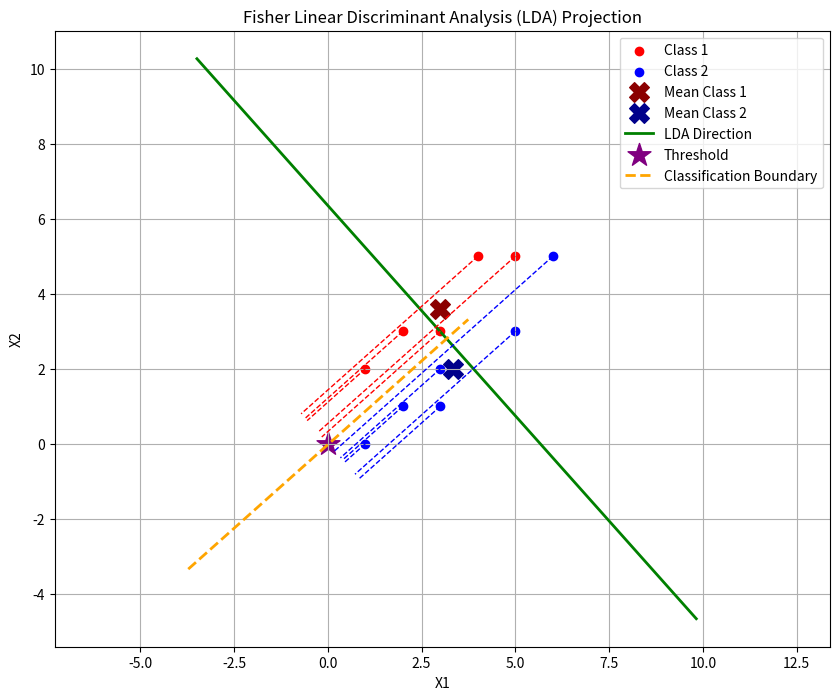

Write the Python code that produced this figure.
import numpy as np
import matplotlib.pyplot as plt

# ---------------------------
# Step 1: Define the Data
# ---------------------------

# Class 1 data points
class1 = np.array([
    [1, 2],
    [2, 3],
    [3, 3],
    [4, 5],
    [5, 5]
])

# Class 2 data points
class2 = np.array([
    [1, 0],
    [2, 1],
    [3, 1],
    [3, 2],
    [5, 3],
    [6, 5]
])

# ---------------------------
# Step 2: Compute Class Means
# ---------------------------

mu1 = np.mean(class1, axis=0)
mu2 = np.mean(class2, axis=0)

print(f"Mean of Class 1: {mu1}")
print(f"Mean of Class 2: {mu2}")

# ---------------------------
# Step 3: Compute Scatter Matrices
# ---------------------------


def compute_scatter_matrix(data, mean):
    """
    Computes the scatter matrix for a given class.

    Parameters:
        data (numpy.ndarray): Data points of the class.
        mean (numpy.ndarray): Mean vector of the class.

    Returns:
        numpy.ndarray: Scatter matrix.
    """
    scatter = np.zeros((2, 2))
    for x in data:
        x = x.reshape(2, 1)  # Convert to column vector
        mean = mean.reshape(2, 1)
        scatter += (x - mean).dot((x - mean).T)
    return scatter


# Within-class scatter matrices
S1 = compute_scatter_matrix(class1, mu1)
S2 = compute_scatter_matrix(class2, mu2)

# Total within-class scatter matrix
S_w = S1 + S2

print("\nWithin-Class Scatter Matrix S_w:")
print(S_w)

# Between-class scatter matrix
mu_diff = (mu1 - mu2).reshape(2, 1)
S_b = mu_diff.dot(mu_diff.T)

print("\nBetween-Class Scatter Matrix S_b:")
print(S_b)

# ---------------------------
# Step 4: Eigen Decomposition
# ---------------------------

# Compute the inverse of S_w
S_w_inv = np.linalg.inv(S_w)

# Compute S_w^{-1} * S_b
S_w_inv_S_b = S_w_inv.dot(S_b)

# Compute eigenvalues and eigenvectors
eigenvalues, eigenvectors = np.linalg.eig(S_w_inv_S_b)

# Sort the eigenvectors by decreasing eigenvalues
sorted_indices = np.argsort(eigenvalues)[::-1]
eigenvalues = eigenvalues[sorted_indices]
eigenvectors = eigenvectors[:, sorted_indices]

print("\nEigenvalues:")
print(eigenvalues)
print("\nEigenvectors:")
print(eigenvectors)

# Select the eigenvector with the largest eigenvalue
w = eigenvectors[:, 0]
w = w / np.linalg.norm(w)  # Normalize the eigenvector

print("\nSelected Eigenvector (w):")
print(w)

# ---------------------------
# Step 5: Project Data onto w
# ---------------------------


def project_data(data, w):
    """
    Projects data onto the vector w.

    Parameters:
        data (numpy.ndarray): Data points to project.
        w (numpy.ndarray): Projection vector.

    Returns:
        numpy.ndarray: Projected scalar values.
    """
    return data.dot(w)


# Project both classes
projected_class1 = project_data(class1, w)
projected_class2 = project_data(class2, w)

# Compute means of projections
mean_proj_class1 = np.mean(projected_class1)
mean_proj_class2 = np.mean(projected_class2)

# Classification threshold (midpoint between projected means)
threshold = (mean_proj_class1 + mean_proj_class2) / 2

print(f"\nProjected Mean of Class 1: {mean_proj_class1}")
print(f"Projected Mean of Class 2: {mean_proj_class2}")
print(f"Classification Threshold: {threshold}")

# ---------------------------
# Step 6: Visualization
# ---------------------------

plt.figure(figsize=(10, 8))

# Plot original data points
plt.scatter(class1[:, 0], class1[:, 1], color='red', label='Class 1')
plt.scatter(class2[:, 0], class2[:, 1], color='blue', label='Class 2')

# Plot class means
plt.scatter(mu1[0], mu1[1], color='darkred',
            marker='X', s=200, label='Mean Class 1')
plt.scatter(mu2[0], mu2[1], color='darkblue',
            marker='X', s=200, label='Mean Class 2')

# Plot the LDA direction
# To visualize the direction, we'll plot a line in the direction of w passing through the overall mean
overall_mean = (mu1 + mu2) / 2
line_length = 10  # Length of the line for visualization
line_points = np.array([
    overall_mean - w * line_length,
    overall_mean + w * line_length
])

plt.plot(line_points[:, 0], line_points[:, 1],
         color='green', linewidth=2, label='LDA Direction')

# Project and plot projection lines
for idx, x in enumerate(class1):
    proj = project_data(x, w) * w
    plt.plot([x[0], proj[0]], [x[1], proj[1]], 'r--', linewidth=1)

for idx, x in enumerate(class2):
    proj = project_data(x, w) * w
    plt.plot([x[0], proj[0]], [x[1], proj[1]], 'b--', linewidth=1)

# Plot the threshold on the LDA direction
threshold_point = w * threshold
plt.scatter(threshold_point[0], threshold_point[1],
            color='purple', marker='*', s=300, label='Threshold')

# Draw a perpendicular line at the threshold for classification boundary
# The normal vector to w is [-w[1], w[0]]
normal = np.array([-w[1], w[0]])
perp_line_length = 5  # Length of the perpendicular line
perp_line = np.array([
    threshold_point - normal * perp_line_length,
    threshold_point + normal * perp_line_length
])

plt.plot(perp_line[:, 0], perp_line[:, 1], color='orange',
         linestyle='--', linewidth=2, label='Classification Boundary')

# Labels and Title
plt.xlabel('X1')
plt.ylabel('X2')
plt.title('Fisher Linear Discriminant Analysis (LDA) Projection')
plt.legend()
plt.grid(True)
plt.axis('equal')  # Equal scaling for both axes

plt.show()
